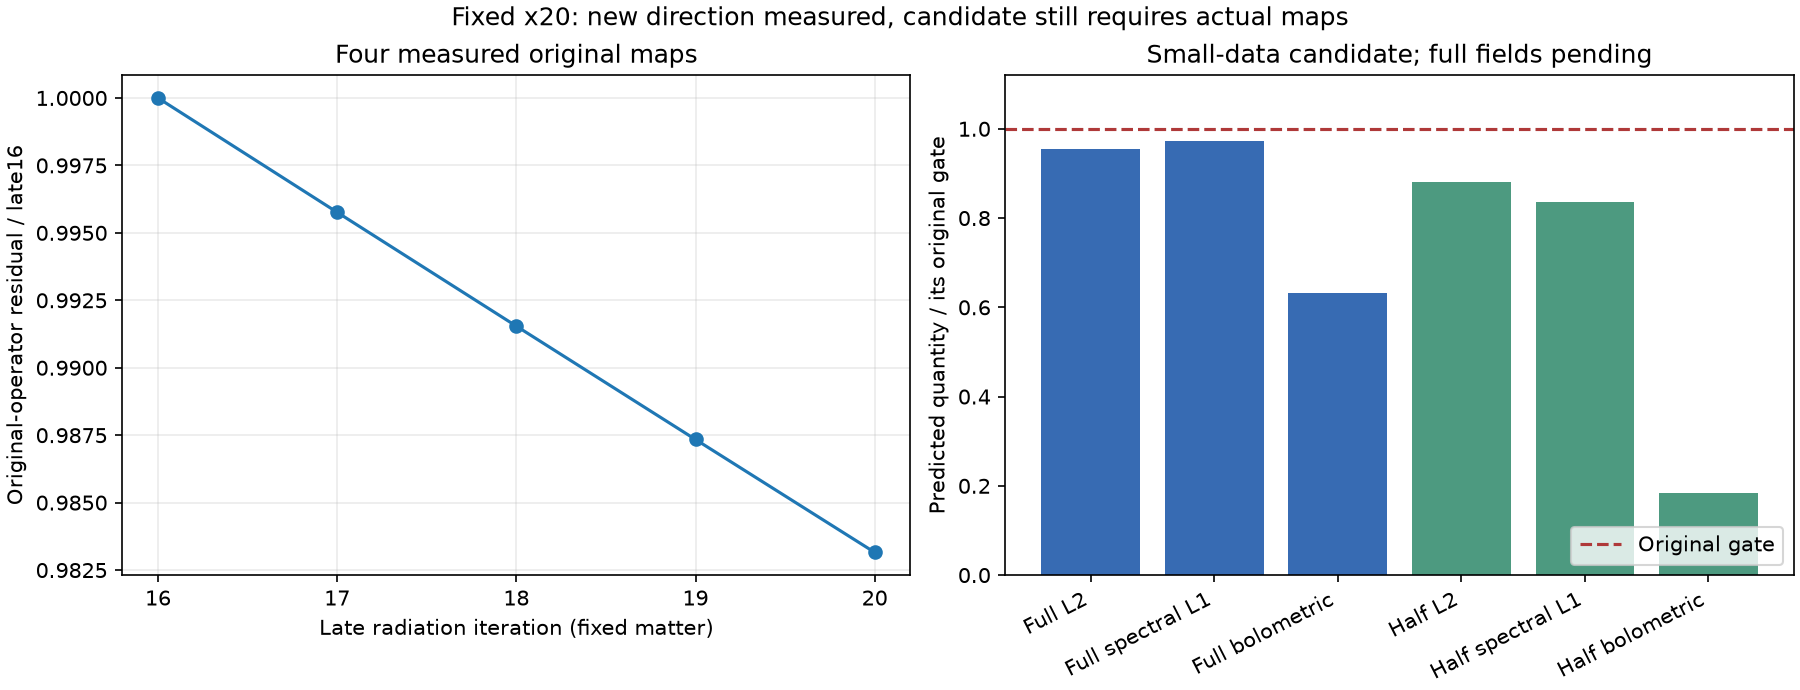

The table this chart was drawn from, first rows:
case, metric, value, gate, ratio_to_gate
Full, l2_ratio, 0.7646, 0.8, 0.9558
Full, boundary_l1_ratio, 0.9737, 1.0, 0.9737
Full, boundary_bolometric_ratio, 0.6324, 1.0, 0.6324
Half, l2_ratio, 0.8809, 1.0, 0.8809
Half, boundary_l1_ratio, 0.836, 1.0, 0.836
Half, boundary_bolometric_ratio, 0.1838, 1.0, 0.1838
